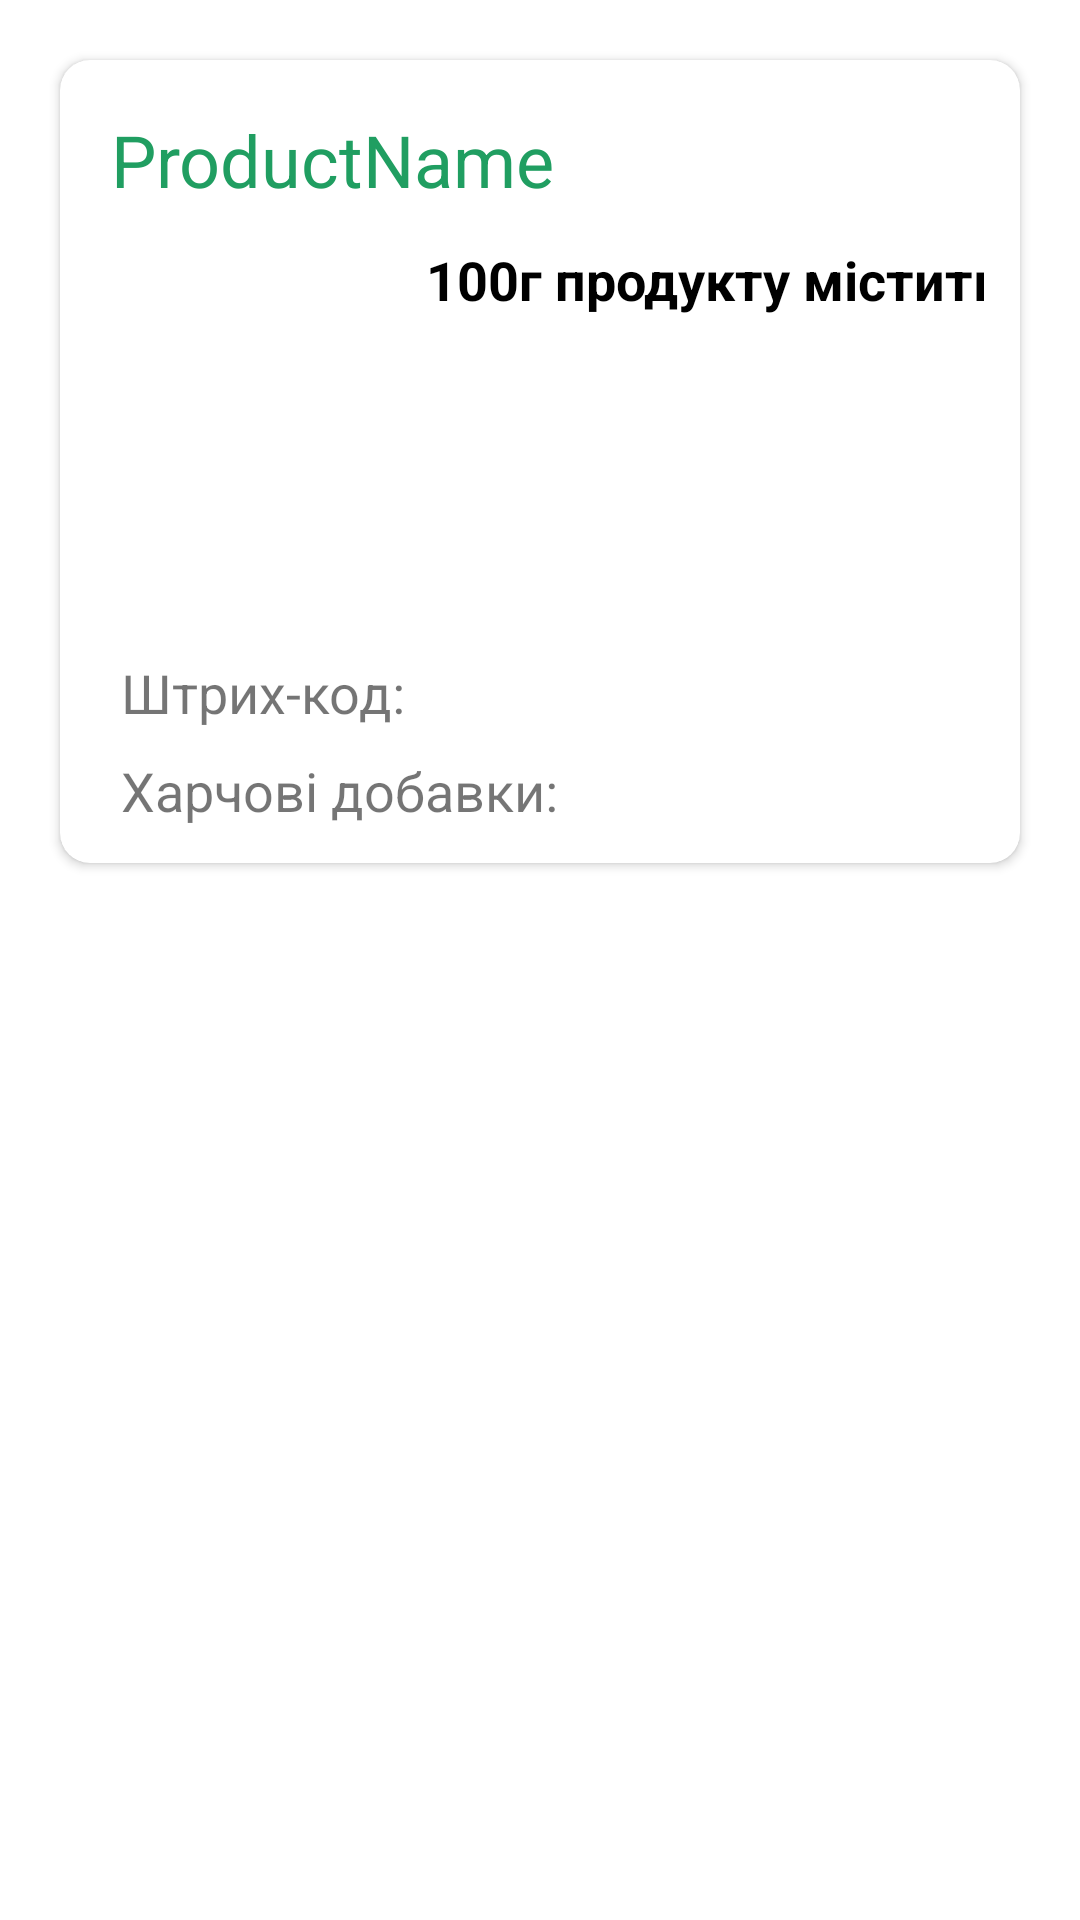

Here is an Android app screen rendered from its layout file. Give the layout XML and the strings, colors and styles it references.
<!-- AndroidManifest.xml: application theme Theme.HealthyFoodScanner -->
<!-- res/layout/search_item.xml -->
<?xml version="1.0" encoding="utf-8"?>
<LinearLayout xmlns:android="http://schemas.android.com/apk/res/android"
    xmlns:app="http://schemas.android.com/apk/res-auto"
    xmlns:tools="http://schemas.android.com/tools"
    android:orientation="vertical"
    android:layout_width="match_parent"
    android:layout_height="wrap_content"
    android:id="@+id/product_layout"
    android:clickable="true"
    android:duplicateParentState="true">

    <androidx.cardview.widget.CardView
        android:layout_width="match_parent"
        android:layout_height="wrap_content"
        android:layout_marginTop="20dp"
        android:layout_marginLeft="20dp"
        android:layout_marginRight="20dp"
        android:clickable="true"
        android:focusable="true"
        android:foreground="?selectableItemBackground"
        app:cardCornerRadius="10dp"
        android:background="@drawable/border">

        <androidx.constraintlayout.widget.ConstraintLayout
            android:layout_width="match_parent"
            android:layout_height="wrap_content"
            android:padding="12dp">

            <TextView
                android:id="@+id/product_name_tv"
                android:layout_width="match_parent"
                android:layout_height="wrap_content"
                android:text="ProductName"
                android:textColor="@color/green_product_title"
                android:textSize="24sp"
                app:layout_constraintEnd_toEndOf="parent"
                app:layout_constraintStart_toStartOf="parent"
                app:layout_constraintTop_toTopOf="parent"
                android:layout_margin="15px"/>

            <ImageView
                android:id="@+id/product_item_img_iv"
                android:layout_width="110dp"
                android:layout_height="110dp"
                android:layout_centerVertical="true"
                android:src="@mipmap/ic_launcher"
                app:layout_constraintStart_toStartOf="parent"
                android:layout_margin="35px"
                app:layout_constraintTop_toBottomOf="@+id/product_name_tv" />

            <LinearLayout
                android:id="@+id/linear_layout"
                android:layout_width="wrap_content"
                android:layout_height="wrap_content"
                android:layout_alignTop="@+id/product_item_img_iv"
                android:layout_alignBottom="@+id/product_item_img_iv"
                android:layout_toEndOf="@+id/product_item_img_iv"
                android:orientation="vertical"
                android:layout_margin="35px"
                app:layout_constraintEnd_toEndOf="parent"
                app:layout_constraintStart_toEndOf="@+id/product_item_img_iv"
                app:layout_constraintTop_toBottomOf="@+id/product_name_tv">

                <TableLayout
                    android:id="@+id/tablelayout"
                    android:layout_width="match_parent"
                    android:layout_height="wrap_content">

                    <TableRow>

                        <TextView
                            android:id="@+id/table_head_id"
                            android:text="100г продукту містить:"
                            android:textColor="@color/black"
                            android:textSize="18sp"
                            android:textStyle="bold" />
                    </TableRow>

                    <TableRow>

                        <TextView
                            android:id="@+id/table_row_whites_id"
                            android:padding="3dip"
                            android:text=""
                            android:textColor="@color/black" />
                    </TableRow>

                    <TableRow>

                        <TextView
                            android:id="@+id/table_row_fats_id"
                            android:padding="3dip"
                            android:text=""
                            android:textColor="@color/black" />
                    </TableRow>

                    <TableRow>

                        <TextView
                            android:id="@+id/table_row_carbohydrates_id"
                            android:padding="3dip"
                            android:text=""
                            android:textColor="@color/black" />
                    </TableRow>

                    <TableRow>

                        <TextView
                            android:id="@+id/table_row_caloric_id"
                            android:padding="3dip"
                            android:text=""
                            android:textColor="@color/black" />
                    </TableRow>
                </TableLayout>

            </LinearLayout>

            <com.google.android.material.internal.BaselineLayout
                android:id="@+id/baseline"
                android:layout_width="match_parent"
                android:layout_height="match_parent"
                android:layout_marginTop="15px"
                app:layout_constraintTop_toBottomOf="@+id/linear_layout"
                tools:layout_editor_absoluteX="12dp" />

            <TextView
                android:id="@+id/barcode_tv"
                android:layout_width="match_parent"
                android:layout_height="wrap_content"
                android:layout_margin="25px"
                android:text="Штрих-код: "
                android:textSize="18sp"
                app:layout_constraintEnd_toEndOf="parent"
                app:layout_constraintStart_toStartOf="parent"
                app:layout_constraintTop_toBottomOf="@+id/baseline" />

            <TextView
                android:id="@+id/additives_tv"
                android:layout_width="match_parent"
                android:layout_height="wrap_content"
                android:layout_margin="25px"
                android:text="Харчові добавки: "
                android:textSize="18sp"
                app:layout_constraintEnd_toEndOf="parent"
                app:layout_constraintStart_toStartOf="parent"
                app:layout_constraintTop_toBottomOf="@+id/barcode_tv" />

        </androidx.constraintlayout.widget.ConstraintLayout>
    </androidx.cardview.widget.CardView>
</LinearLayout>
<!-- resources referenced by this layout -->
<resources>
  <color name="black">#FF000000</color>
  <color name="green_product_title">#209E61</color>
  <style name="Theme.HealthyFoodScanner" parent="Theme.MaterialComponents.DayNight.DarkActionBar">
          
          <item name="colorPrimary">@color/orange</item>
          <item name="colorPrimaryVariant">@color/orange</item>
          <item name="colorOnPrimary">@color/white</item>
          
          <item name="colorSecondary">@color/teal_200</item>
          <item name="colorSecondaryVariant">@color/teal_700</item>
          <item name="colorOnSecondary">@color/black</item>
          
          <item name="android:statusBarColor">?attr/colorPrimaryVariant</item>
          
      </style>
  <color name="orange">#F66D4F</color>
  <color name="white">#FFFFFFFF</color>
  <color name="teal_200">#FF03DAC5</color>
  <color name="teal_700">#FF018786</color>
</resources>
